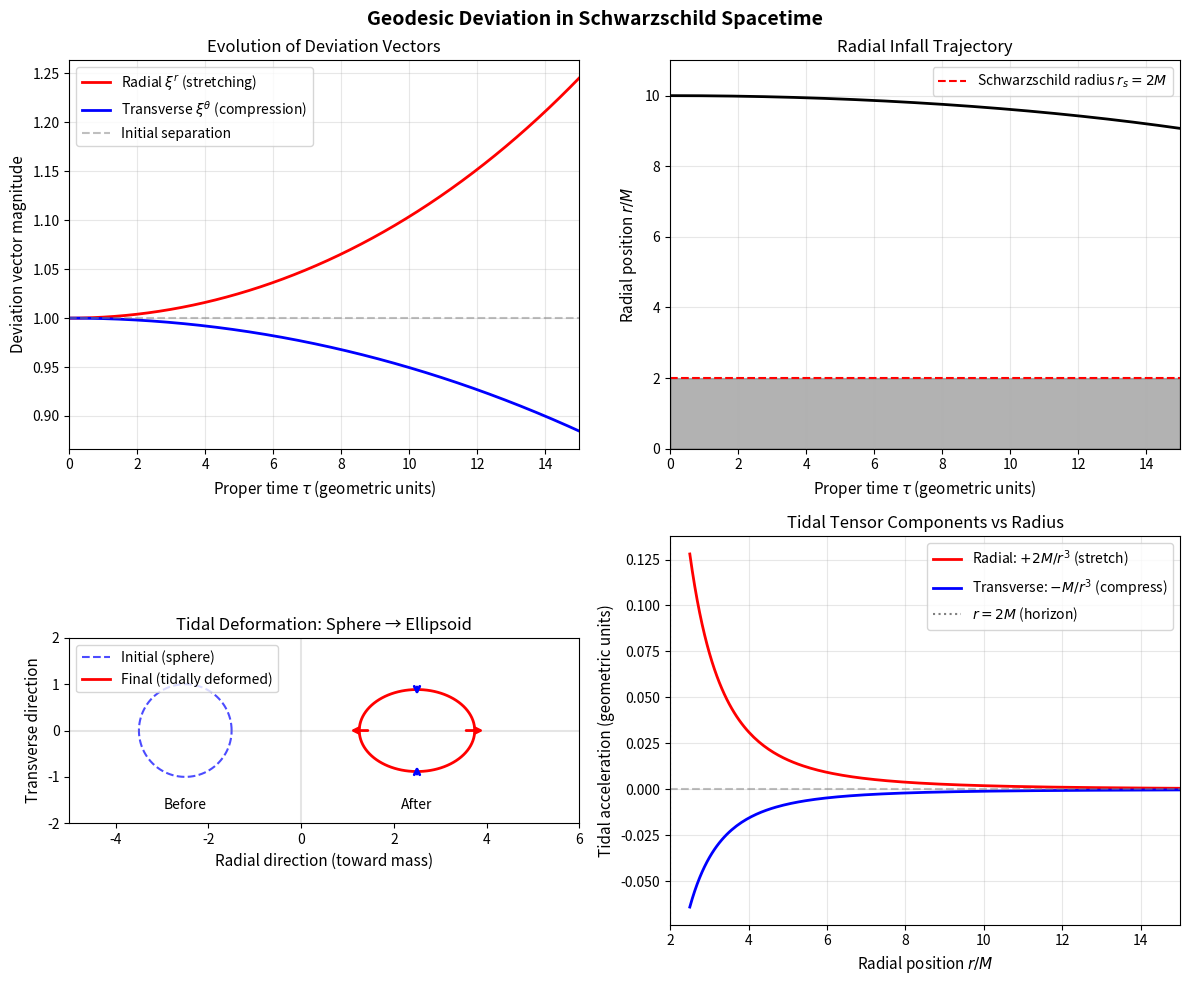

Here is the Python script that generated this plot:
import numpy as np
from scipy.integrate import odeint
import matplotlib.pyplot as plt

# Physical constants (geometrized units: G = c = 1)
M = 1.0  # Mass of central object (in geometric units)
r0 = 10.0  # Initial radial position (in units of M)

# For a radially infalling observer starting from rest at r0,
# we can approximate the radial position as a function of proper time
# In the Newtonian limit: r(tau) ≈ r0 - (1/2) * (M/r0^2) * tau^2

def radial_position(tau, r0, M):
    """Approximate radial position for free-fall from rest."""
    # Using parametric solution for radial infall
    # This is a simplified model valid for weak fields
    r = r0 * (1 - (tau / (2 * np.sqrt(2 * r0**3 / (9 * M))))**2)**(1/3)
    return np.maximum(r, 2.1 * M)  # Stop just outside horizon

def tidal_tensor(r, M):
    """
    Compute tidal tensor components for Schwarzschild geometry.
    
    For a radially infalling observer, the tidal accelerations are:
    - Radial: +2GM/r^3 (stretching)
    - Transverse: -GM/r^3 (compression)
    """
    K_radial = 2 * M / r**3
    K_transverse = -M / r**3
    return K_radial, K_transverse

def geodesic_deviation_ode(y, tau, r0, M):
    """
    ODE system for geodesic deviation.
    
    State vector y = [xi_r, xi_theta, dxi_r/dtau, dxi_theta/dtau]
    """
    xi_r, xi_theta, v_r, v_theta = y
    
    # Current radial position
    r = radial_position(tau, r0, M)
    
    # Tidal tensor components
    K_r, K_t = tidal_tensor(r, M)
    
    # Geodesic deviation equations
    # d^2(xi_r)/dtau^2 = K_r * xi_r
    # d^2(xi_theta)/dtau^2 = K_t * xi_theta
    
    dxi_r_dtau = v_r
    dxi_theta_dtau = v_theta
    dv_r_dtau = K_r * xi_r
    dv_theta_dtau = K_t * xi_theta
    
    return [dxi_r_dtau, dxi_theta_dtau, dv_r_dtau, dv_theta_dtau]

# Initial conditions
xi_r0 = 1.0       # Initial radial separation
xi_theta0 = 1.0   # Initial transverse separation
v_r0 = 0.0        # Initially at rest relative to each other
v_theta0 = 0.0

y0 = [xi_r0, xi_theta0, v_r0, v_theta0]

# Time array (proper time)
tau_max = 15.0
tau = np.linspace(0, tau_max, 1000)

# Solve the ODE
solution = odeint(geodesic_deviation_ode, y0, tau, args=(r0, M))

xi_r = solution[:, 0]
xi_theta = solution[:, 1]

# Compute radial position over time for reference
r_tau = np.array([radial_position(t, r0, M) for t in tau])

print("Geodesic deviation simulation complete.")
print(f"Initial position: r0 = {r0} M")
print(f"Final position: r = {r_tau[-1]:.2f} M")
print(f"Radial deviation: {xi_r0:.2f} → {xi_r[-1]:.2f} (factor: {xi_r[-1]/xi_r0:.2f}x)")
print(f"Transverse deviation: {xi_theta0:.2f} → {xi_theta[-1]:.2f} (factor: {xi_theta[-1]/xi_theta0:.2f}x)")

fig, axes = plt.subplots(2, 2, figsize=(12, 10))
fig.suptitle('Geodesic Deviation in Schwarzschild Spacetime', fontsize=14, fontweight='bold')

# Plot 1: Deviation vectors vs proper time
ax1 = axes[0, 0]
ax1.plot(tau, xi_r, 'r-', linewidth=2, label=r'Radial $\xi^r$ (stretching)')
ax1.plot(tau, xi_theta, 'b-', linewidth=2, label=r'Transverse $\xi^\theta$ (compression)')
ax1.axhline(y=1, color='gray', linestyle='--', alpha=0.5, label='Initial separation')
ax1.set_xlabel(r'Proper time $\tau$ (geometric units)', fontsize=11)
ax1.set_ylabel(r'Deviation vector magnitude', fontsize=11)
ax1.set_title('Evolution of Deviation Vectors', fontsize=12)
ax1.legend(loc='best')
ax1.grid(True, alpha=0.3)
ax1.set_xlim(0, tau_max)

# Plot 2: Radial position vs proper time
ax2 = axes[0, 1]
ax2.plot(tau, r_tau, 'k-', linewidth=2)
ax2.axhline(y=2*M, color='red', linestyle='--', linewidth=1.5, label=r'Schwarzschild radius $r_s = 2M$')
ax2.fill_between(tau, 0, 2*M, color='black', alpha=0.3)
ax2.set_xlabel(r'Proper time $\tau$ (geometric units)', fontsize=11)
ax2.set_ylabel(r'Radial position $r/M$', fontsize=11)
ax2.set_title('Radial Infall Trajectory', fontsize=12)
ax2.legend(loc='best')
ax2.grid(True, alpha=0.3)
ax2.set_xlim(0, tau_max)
ax2.set_ylim(0, r0 + 1)

# Plot 3: Tidal deformation schematic
ax3 = axes[1, 0]

# Draw initial sphere
theta_circle = np.linspace(0, 2*np.pi, 100)
x_circle = np.cos(theta_circle)
y_circle = np.sin(theta_circle)
ax3.plot(x_circle - 2.5, y_circle, 'b--', linewidth=1.5, alpha=0.7, label='Initial (sphere)')

# Draw deformed ellipse (tidal stretching)
stretch_factor = xi_r[-1] / xi_r0
compress_factor = xi_theta[-1] / xi_theta0
x_ellipse = stretch_factor * np.cos(theta_circle)
y_ellipse = compress_factor * np.sin(theta_circle)
ax3.plot(x_ellipse + 2.5, y_ellipse, 'r-', linewidth=2, label='Final (tidally deformed)')

# Add arrows showing deformation direction
ax3.annotate('', xy=(2.5 + stretch_factor*1.2, 0), xytext=(2.5 + 1, 0),
             arrowprops=dict(arrowstyle='->', color='red', lw=2))
ax3.annotate('', xy=(2.5 - stretch_factor*1.2, 0), xytext=(2.5 - 1, 0),
             arrowprops=dict(arrowstyle='->', color='red', lw=2))
ax3.annotate('', xy=(2.5, compress_factor*0.8), xytext=(2.5, 1),
             arrowprops=dict(arrowstyle='->', color='blue', lw=2))
ax3.annotate('', xy=(2.5, -compress_factor*0.8), xytext=(2.5, -1),
             arrowprops=dict(arrowstyle='->', color='blue', lw=2))

ax3.set_xlim(-5, 6)
ax3.set_ylim(-2, 2)
ax3.set_aspect('equal')
ax3.set_title('Tidal Deformation: Sphere → Ellipsoid', fontsize=12)
ax3.legend(loc='upper left')
ax3.text(-2.5, -1.7, 'Before', ha='center', fontsize=10)
ax3.text(2.5, -1.7, 'After', ha='center', fontsize=10)
ax3.axhline(y=0, color='gray', linestyle='-', alpha=0.2)
ax3.axvline(x=0, color='gray', linestyle='-', alpha=0.2)
ax3.set_xlabel('Radial direction (toward mass)', fontsize=11)
ax3.set_ylabel('Transverse direction', fontsize=11)

# Plot 4: Tidal tensor components vs radius
ax4 = axes[1, 1]
r_range = np.linspace(2.5*M, 15*M, 200)
K_r_range = 2*M / r_range**3
K_t_range = -M / r_range**3

ax4.plot(r_range/M, K_r_range, 'r-', linewidth=2, label=r'Radial: $+2M/r^3$ (stretch)')
ax4.plot(r_range/M, K_t_range, 'b-', linewidth=2, label=r'Transverse: $-M/r^3$ (compress)')
ax4.axhline(y=0, color='gray', linestyle='--', alpha=0.5)
ax4.axvline(x=2, color='black', linestyle=':', alpha=0.5, label=r'$r = 2M$ (horizon)')
ax4.set_xlabel(r'Radial position $r/M$', fontsize=11)
ax4.set_ylabel(r'Tidal acceleration (geometric units)', fontsize=11)
ax4.set_title('Tidal Tensor Components vs Radius', fontsize=12)
ax4.legend(loc='best')
ax4.grid(True, alpha=0.3)
ax4.set_xlim(2, 15)

plt.tight_layout()
plt.savefig('plot.png', dpi=150, bbox_inches='tight')
plt.show()

print("\nFigure saved to 'plot.png'")